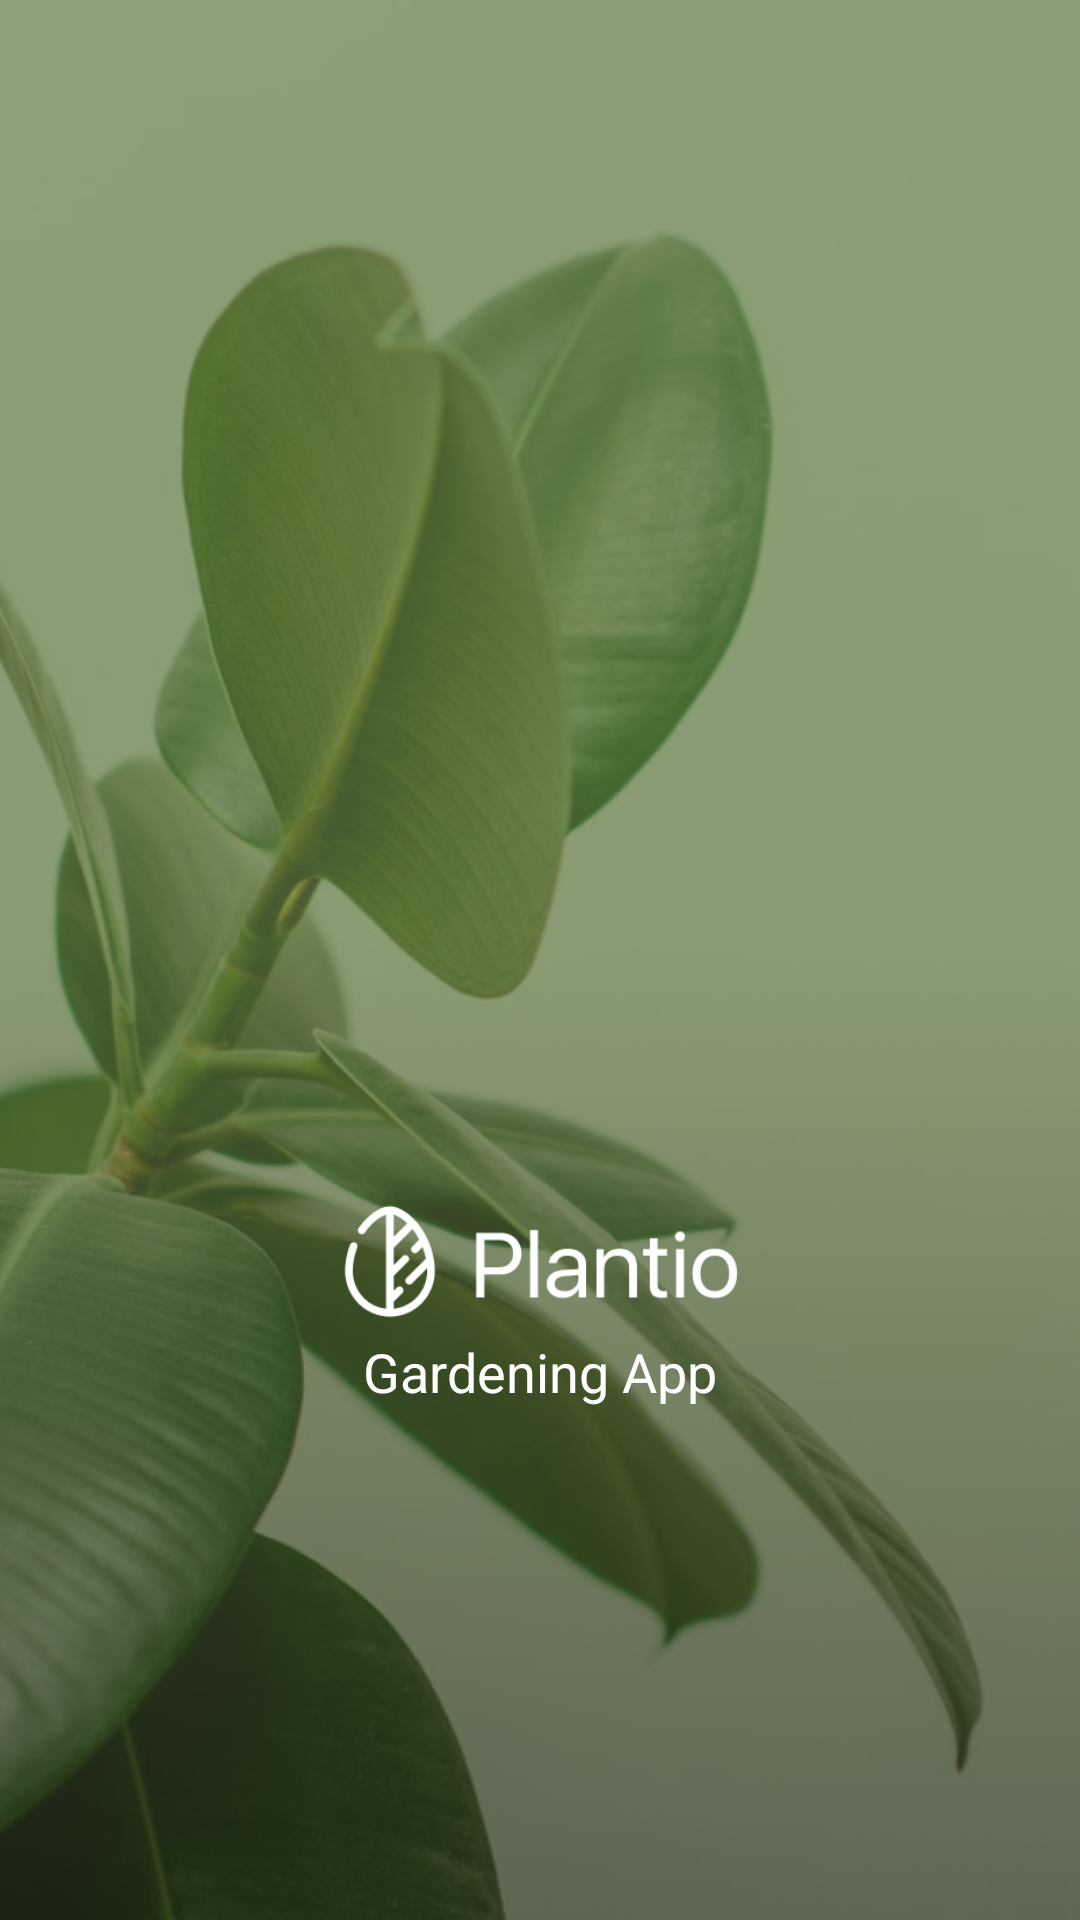

Layout XML and referenced resources for this Android screen:
<!-- AndroidManifest.xml: application theme Theme.Plantios -->
<!-- res/layout/activity_splash.xml -->
<?xml version="1.0" encoding="utf-8"?>
<androidx.constraintlayout.widget.ConstraintLayout xmlns:android="http://schemas.android.com/apk/res/android"
    xmlns:app="http://schemas.android.com/apk/res-auto"
    xmlns:tools="http://schemas.android.com/tools"
    android:id="@+id/mainLayout"
    android:layout_width="match_parent"
    android:layout_height="match_parent"
    tools:context=".ui.activities.SplashActivity">

    <ImageView
        android:id="@+id/fullPageImageView"
        android:layout_width="0dp"
        android:layout_height="0dp"
        android:scaleType="centerCrop"
        android:src="@drawable/splash_background"
        app:layout_constraintTop_toTopOf="parent"
        app:layout_constraintBottom_toBottomOf="parent"
        app:layout_constraintStart_toStartOf="parent"
        app:layout_constraintEnd_toEndOf="parent" />

    <ImageView
        android:id="@+id/logoImageView"
        android:layout_width="213dp"
        android:layout_height="41dp"
        android:layout_marginTop="400dp"
        android:src="@drawable/splash_logo"
        app:layout_constraintEnd_toEndOf="parent"
        app:layout_constraintHorizontal_bias="0.497"
        app:layout_constraintStart_toStartOf="parent"
        app:layout_constraintTop_toTopOf="@id/fullPageImageView" />

    <TextView
        android:id="@+id/titleTextView"
        android:layout_width="wrap_content"
        android:layout_height="wrap_content"
        android:text="Gardening App"
        android:layout_marginTop="4dp"
        android:textColor="@android:color/white"
        android:textSize="18sp"
        app:layout_constraintTop_toBottomOf="@id/logoImageView"
        app:layout_constraintStart_toStartOf="parent"
        app:layout_constraintEnd_toEndOf="parent"
        app:layout_constraintVertical_bias="0" />

</androidx.constraintlayout.widget.ConstraintLayout>
<!-- resources referenced by this layout -->
<resources>
  <!-- drawable splash_background: png bitmap (drawable, 1021992 bytes) -->
  <!-- drawable splash_logo: png bitmap (drawable, 4530 bytes) -->
  <style name="Theme.Plantios" parent="Base.Theme.Plantios" />
  <style name="Base.Theme.Plantios" parent="Theme.Material3.DayNight.NoActionBar">
          
          
      </style>
</resources>
